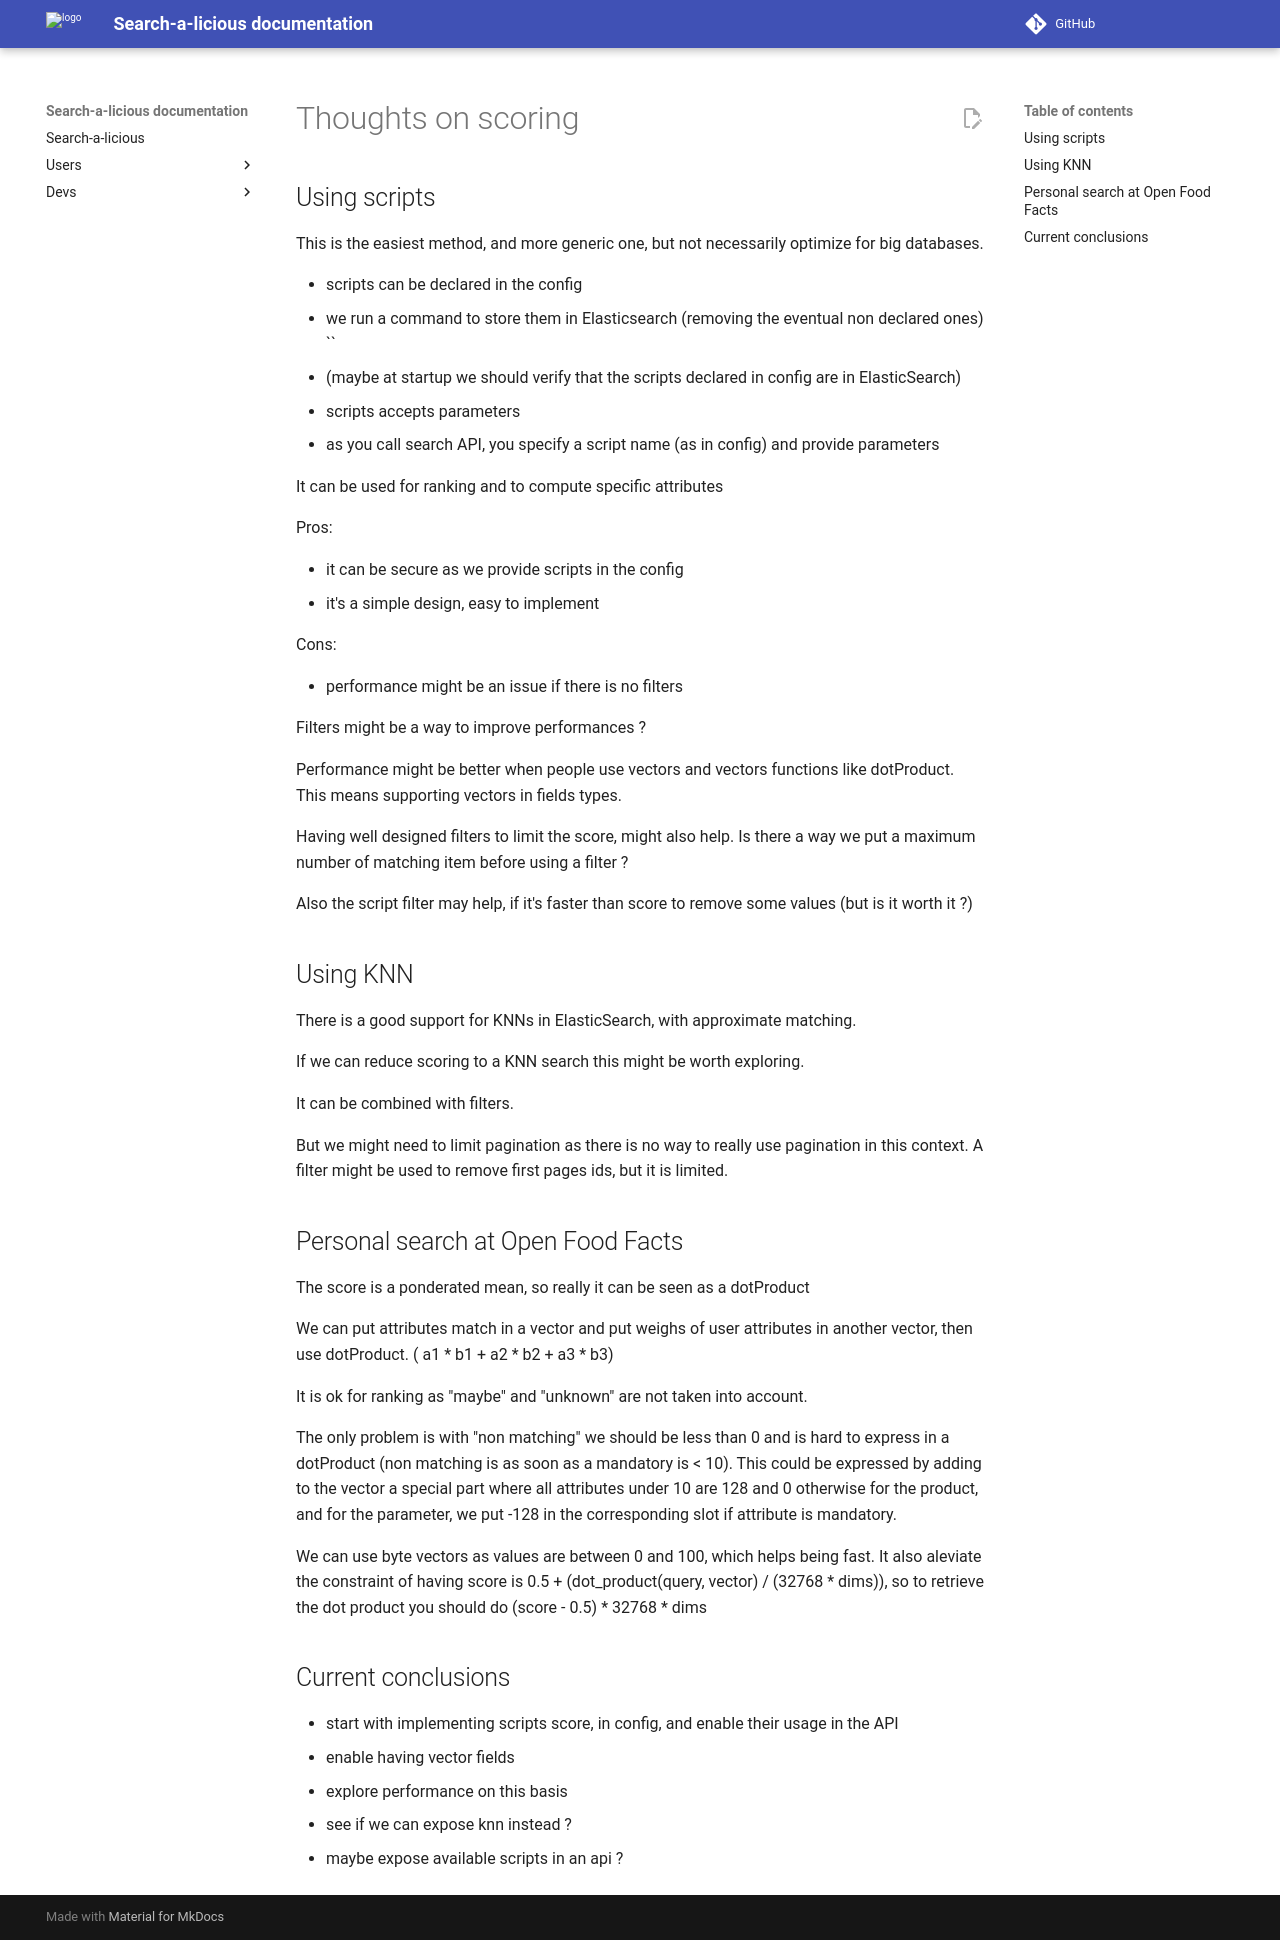

repository: openfoodfacts/search-a-licious · page: reports/2024-06 thoughts on scoring/index.html · generator: mkdocs

# Thoughts on scoring

## Using scripts

This is the easiest method, and more generic one, but not necessarily optimize for big databases.

* scripts can be declared in the config
* we run a command to store them in Elasticsearch (removing the eventual non declared ones)
``
* (maybe at startup we should verify that the scripts declared in config are in ElasticSearch)
* scripts accepts parameters
* as you call search API, you specify a script name (as in config) and provide parameters

It can be used for ranking and to compute specific attributes

Pros:
* it can be secure as we provide scripts in the config
* it's a simple design, easy to implement

Cons:
* performance might be an issue if there is no filters

Filters might be a way to improve performances ?

Performance might be better when people use vectors and vectors functions like dotProduct.
This means supporting vectors in fields types.

Having well designed filters to limit the score, might also help.
Is there a way we put a maximum number of matching item before using a filter ?

Also the script filter may help, if it's faster than score to remove some values (but is it worth it ?)

## Using KNN

There is a good support for KNNs in ElasticSearch, with approximate matching.

If we can reduce scoring to a KNN search this might be worth exploring.

It can be combined with filters.

But we might need to limit pagination as there is no way to really use pagination in this context.
A filter might be used to remove first pages ids, but it is limited.

## Personal search at Open Food Facts

The score is a ponderated mean, so really it can be seen as a dotProduct

We can put attributes match in a vector and put weighs of user attributes in another vector,
then use dotProduct. ( a1 * b1 + a2 * b2 + a3 * b3)

It is ok for ranking as "maybe" and "unknown" are not taken into account.

The only problem is with "non matching" we should be less than 0 and is hard to express in a dotProduct
(non matching is as soon as a mandatory is < 10).
This could be expressed by adding to the vector a special part where all attributes under 10 are 128 and 0 otherwise for the product, and for the parameter, we put -128 in the corresponding slot if attribute is mandatory.

We can use byte vectors as values are between 0 and 100, which helps being fast. It also aleviate the constraint of having 
score is 0.5 + (dot_product(query, vector) / (32768 * dims)), so to retrieve the dot product you should do
(score - 0.5) * 32768 * dims


## Current conclusions

* start with implementing scripts score, in config, and enable their usage in the API
* enable having vector fields
* explore performance on this basis
* see if we can expose knn instead ?
* maybe expose available scripts in an api ?
